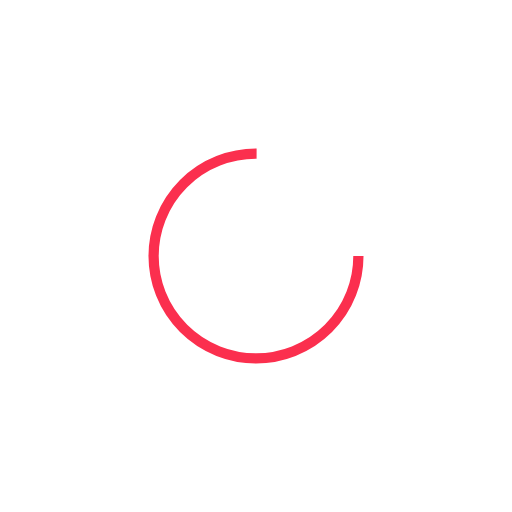
t = 0.00 s
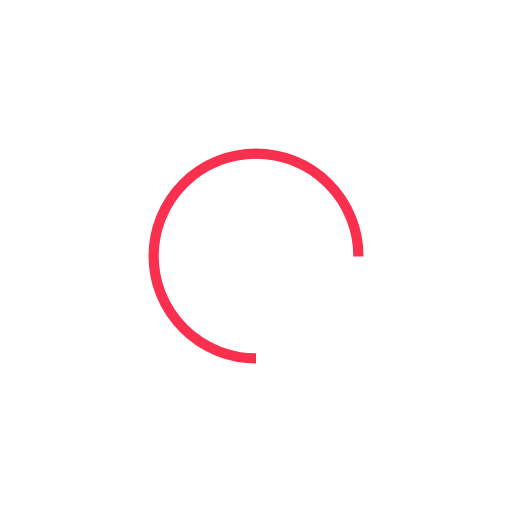
t = 0.25 s
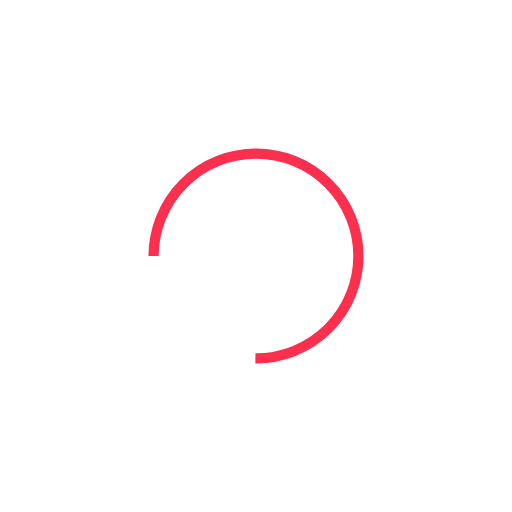
t = 0.50 s
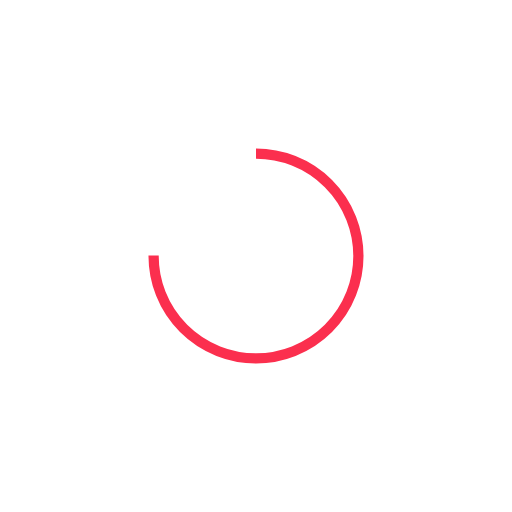
t = 0.75 s

The animated SVG that drew these frames (rendered in a browser with its animation timeline set to each time). Animation: 1 SMIL element (animateTransform=1); one cycle of 1.00 s, repeats indefinitely.

<svg width="100px"  height="100px"  xmlns="http://www.w3.org/2000/svg" viewBox="0 0 100 100" preserveAspectRatio="xMidYMid" class="lds-rolling" style="background: none;"><circle cx="50" cy="50" fill="none" ng-attr-stroke="{{config.color}}" ng-attr-stroke-width="{{config.width}}" ng-attr-r="{{config.radius}}" ng-attr-stroke-dasharray="{{config.dasharray}}" stroke="#fb2f4e" stroke-width="2" r="20" stroke-dasharray="94.24777960769379 33.41592653589793" transform="rotate(336 50 50)"><animateTransform attributeName="transform" type="rotate" calcMode="linear" values="0 50 50;360 50 50" keyTimes="0;1" dur="1s" begin="0s" repeatCount="indefinite"></animateTransform></circle></svg>
